8-way image classification set "augmented_images" from GitHub (agiftsanyazhar/Visi-Komputer); label vocabulary: apple, banana, beetroot, bell pepper, cabbage, capsicum, carrot, cauliflower.

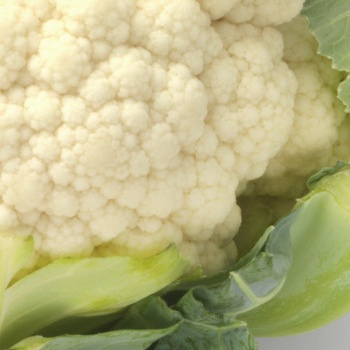
Label: cauliflower

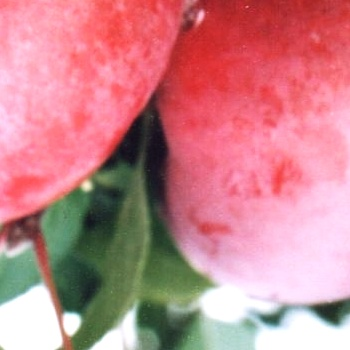
Label: apple

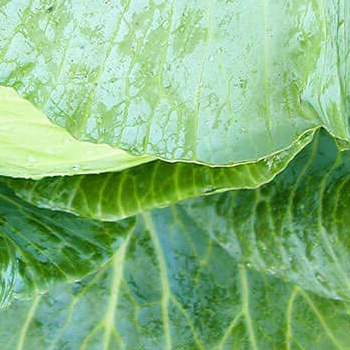
Label: cabbage

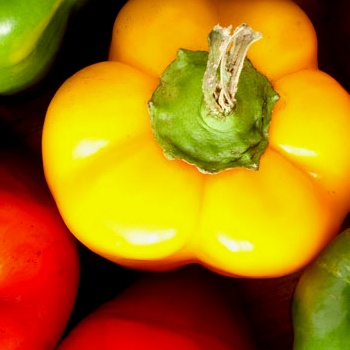
Label: capsicum

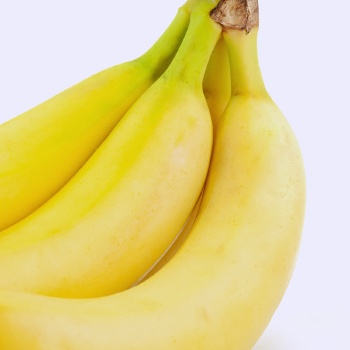
Label: banana

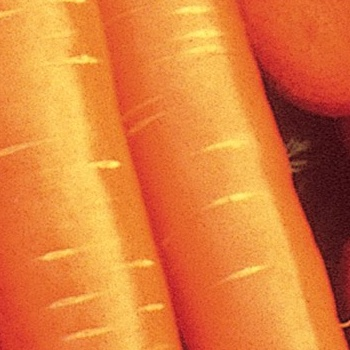
Label: carrot
